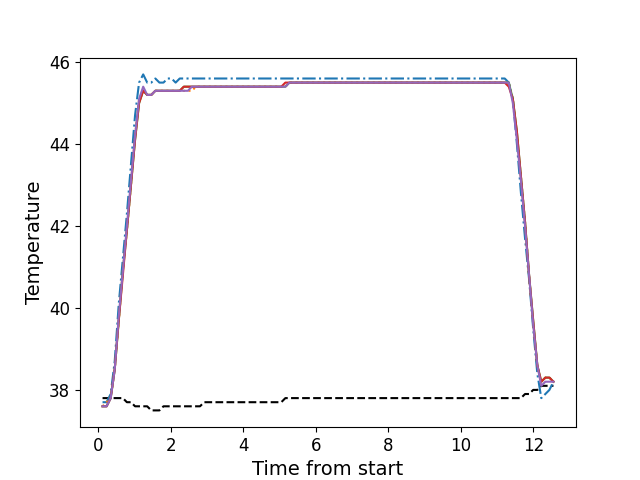

Source data for this figure (header and first rows):
, times, neutral, z1, z2, z3, z4, z5
0, 0.1136, 37.8, 37.7, 37.6, 37.6, 37.6, 37.6
1, 0.2253, 37.8, 37.7, 37.7, 37.6, 37.6, 37.6
2, 0.3379, 37.8, 37.9, 37.8, 37.8, 37.8, 37.8
3, 0.4495, 37.8, 38.7, 38.5, 38.5, 38.5, 38.5
4, 0.5611, 37.8, 40.1, 39.7, 39.7, 39.7, 39.8
5, 0.6738, 37.8, 41.2, 40.9, 40.9, 40.8, 40.9
6, 0.7854, 37.7, 42.3, 41.9, 41.9, 41.9, 42.0
7, 0.8975, 37.7, 43.5, 43.0, 43.0, 43.0, 43.1
8, 1.01, 37.6, 44.7, 44.2, 44.1, 44.1, 44.2
9, 1.121, 37.6, 45.5, 45.1, 45.0, 45.0, 45.1
10, 1.235, 37.6, 45.7, 45.3, 45.3, 45.3, 45.4
11, 1.345, 37.6, 45.5, 45.2, 45.2, 45.2, 45.2
12, 1.458, 37.5, 45.5, 45.2, 45.2, 45.2, 45.2
13, 1.57, 37.5, 45.6, 45.3, 45.3, 45.3, 45.3
14, 1.683, 37.5, 45.5, 45.3, 45.3, 45.3, 45.3
15, 1.794, 37.6, 45.5, 45.3, 45.3, 45.3, 45.3
16, 1.907, 37.6, 45.6, 45.3, 45.3, 45.3, 45.3
17, 2.018, 37.6, 45.6, 45.3, 45.3, 45.3, 45.3
18, 2.13, 37.6, 45.5, 45.3, 45.3, 45.3, 45.3
19, 2.242, 37.6, 45.6, 45.3, 45.3, 45.3, 45.3
20, 2.355, 37.6, 45.6, 45.3, 45.4, 45.4, 45.3
21, 2.467, 37.6, 45.6, 45.3, 45.4, 45.4, 45.3
22, 2.578, 37.6, 45.6, 45.3, 45.4, 45.4, 45.4
23, 2.691, 37.6, 45.6, 45.4, 45.4, 45.4, 45.4
24, 2.803, 37.6, 45.6, 45.4, 45.4, 45.4, 45.4
25, 2.915, 37.7, 45.6, 45.4, 45.4, 45.4, 45.4
26, 3.027, 37.7, 45.6, 45.4, 45.4, 45.4, 45.4
27, 3.139, 37.7, 45.6, 45.4, 45.4, 45.4, 45.4
28, 3.251, 37.7, 45.6, 45.4, 45.4, 45.4, 45.4
29, 3.363, 37.7, 45.6, 45.4, 45.4, 45.4, 45.4
30, 3.475, 37.7, 45.6, 45.4, 45.4, 45.4, 45.4
31, 3.587, 37.7, 45.6, 45.4, 45.4, 45.4, 45.4
32, 3.699, 37.7, 45.6, 45.4, 45.4, 45.4, 45.4
33, 3.812, 37.7, 45.6, 45.4, 45.4, 45.4, 45.4
34, 3.924, 37.7, 45.6, 45.4, 45.4, 45.4, 45.4
35, 4.035, 37.7, 45.6, 45.4, 45.4, 45.4, 45.4
36, 4.148, 37.7, 45.6, 45.4, 45.4, 45.4, 45.4
37, 4.26, 37.7, 45.6, 45.4, 45.4, 45.4, 45.4
38, 4.372, 37.7, 45.6, 45.4, 45.4, 45.4, 45.4
39, 4.484, 37.7, 45.6, 45.4, 45.4, 45.4, 45.4
40, 4.595, 37.7, 45.6, 45.4, 45.4, 45.4, 45.4
41, 4.708, 37.7, 45.6, 45.4, 45.4, 45.4, 45.4
42, 4.82, 37.7, 45.6, 45.4, 45.4, 45.4, 45.4
43, 4.932, 37.7, 45.6, 45.4, 45.4, 45.4, 45.4
44, 5.044, 37.7, 45.6, 45.4, 45.4, 45.4, 45.4
45, 5.157, 37.8, 45.6, 45.4, 45.4, 45.5, 45.4
46, 5.268, 37.8, 45.6, 45.5, 45.5, 45.5, 45.5
47, 5.38, 37.8, 45.6, 45.5, 45.5, 45.5, 45.5
48, 5.492, 37.8, 45.6, 45.5, 45.5, 45.5, 45.5
49, 5.604, 37.8, 45.6, 45.5, 45.5, 45.5, 45.5
50, 5.718, 37.8, 45.6, 45.5, 45.5, 45.5, 45.5
51, 5.828, 37.8, 45.6, 45.5, 45.5, 45.5, 45.5
52, 5.94, 37.8, 45.6, 45.5, 45.5, 45.5, 45.5
53, 6.053, 37.8, 45.6, 45.5, 45.5, 45.5, 45.5
54, 6.164, 37.8, 45.6, 45.5, 45.5, 45.5, 45.5
55, 6.277, 37.8, 45.6, 45.5, 45.5, 45.5, 45.5
56, 6.389, 37.8, 45.6, 45.5, 45.5, 45.5, 45.5
57, 6.501, 37.8, 45.6, 45.5, 45.5, 45.5, 45.5
58, 6.613, 37.8, 45.6, 45.5, 45.5, 45.5, 45.5
59, 6.725, 37.8, 45.6, 45.5, 45.5, 45.5, 45.5
... 52 more rows
